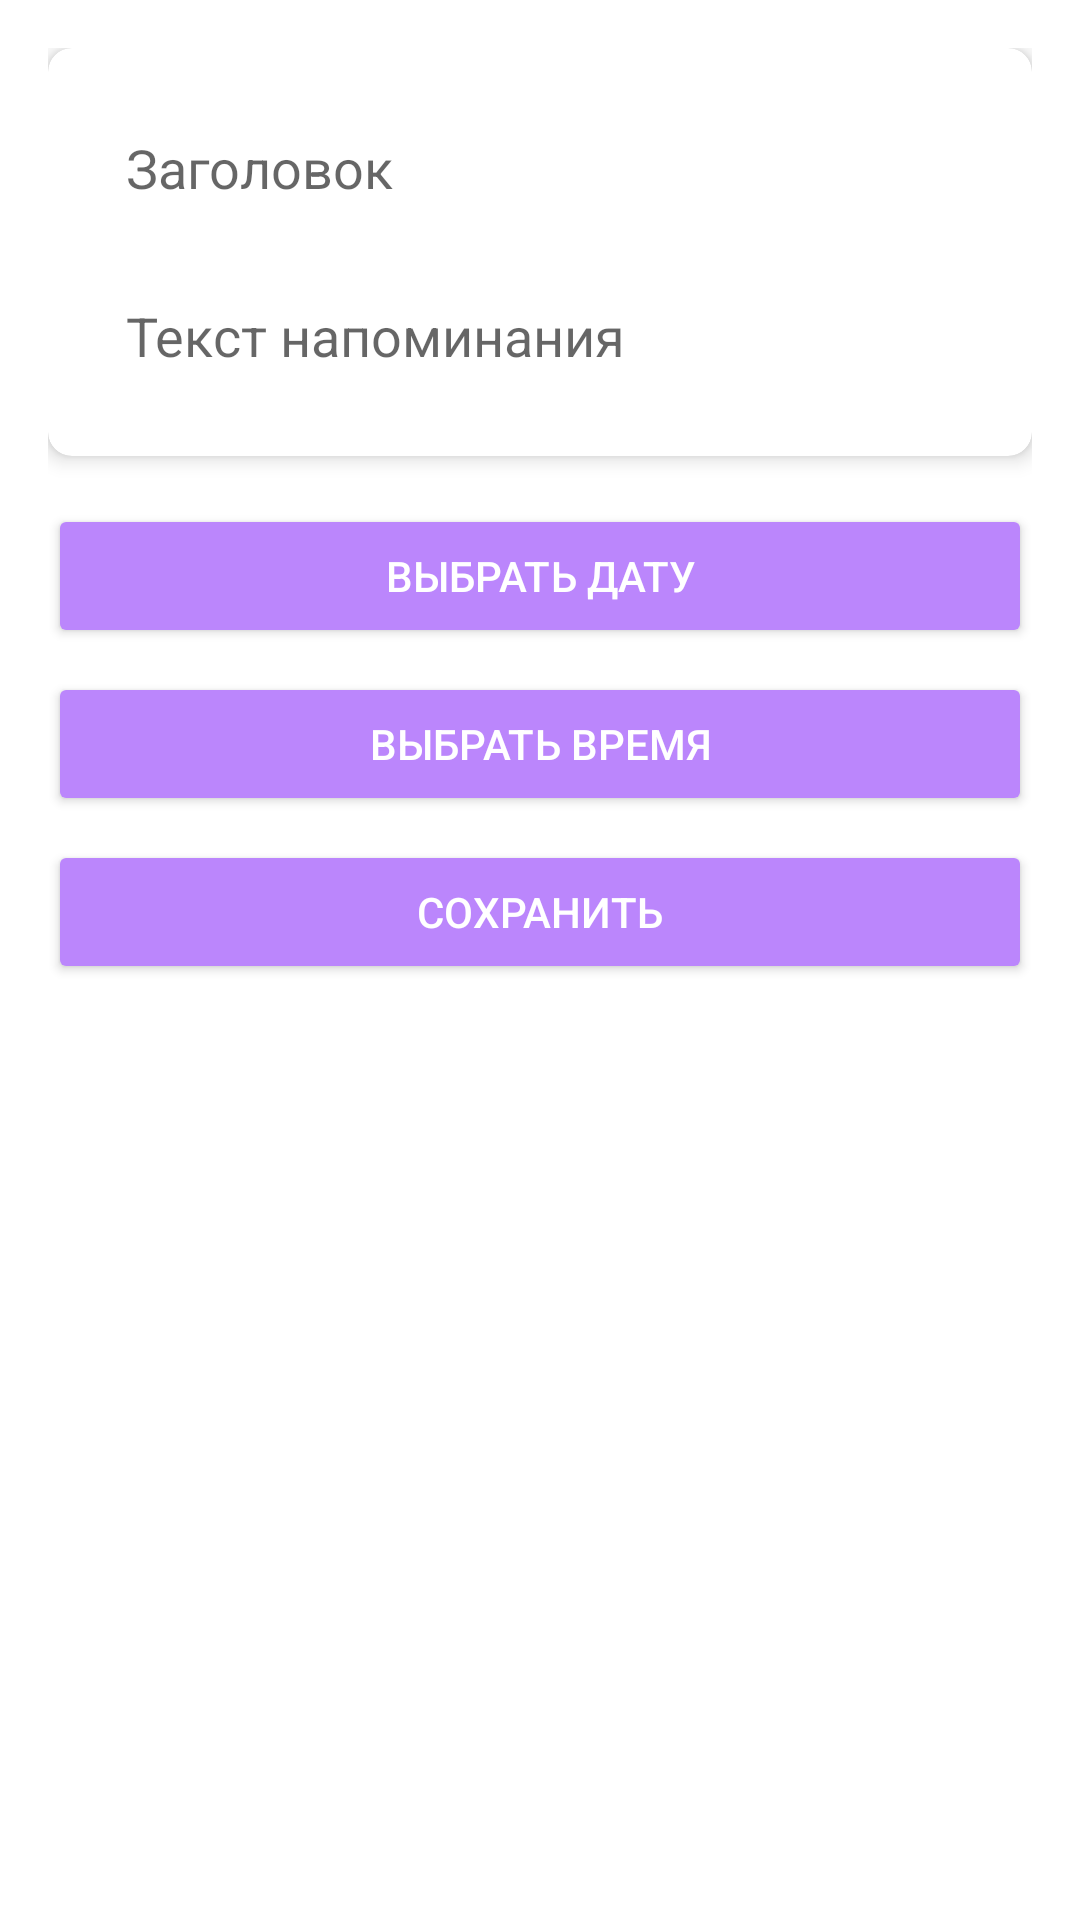

Reconstruct the res/layout file that produces this screen, plus the resources it refers to.
<!-- AndroidManifest.xml: application theme Theme.ReminderApp -->
<!-- res/layout/activity_add_reminder.xml -->
<?xml version="1.0" encoding="utf-8"?>
<LinearLayout
    xmlns:android="http://schemas.android.com/apk/res/android"
    android:layout_width="match_parent"
    android:layout_height="match_parent"
    xmlns:app="http://schemas.android.com/apk/res-auto"
    android:orientation="vertical"
    android:padding="16dp"
    android:background="@android:color/background_light">

    <androidx.cardview.widget.CardView
        android:layout_width="match_parent"
        android:layout_height="wrap_content"
        android:layout_marginBottom="16dp"
        app:cardElevation="4dp"
        app:cardCornerRadius="8dp">

        <LinearLayout
            android:layout_width="match_parent"
            android:layout_height="wrap_content"
            android:orientation="vertical"
            android:padding="16dp">

            <EditText
                android:id="@+id/et_title"
                android:layout_width="match_parent"
                android:layout_height="wrap_content"
                android:hint="Заголовок"
                android:inputType="text"
                android:minHeight="48dp"
                android:background="@drawable/edit_text_background"
                android:padding="10dp"/>

            <EditText
                android:id="@+id/et_message"
                android:layout_width="match_parent"
                android:layout_height="wrap_content"
                android:hint="Текст напоминания"
                android:inputType="textMultiLine"
                android:minHeight="48dp"
                android:background="@drawable/edit_text_background"
                android:padding="10dp"
                android:layout_marginTop="8dp"/>

        </LinearLayout>
    </androidx.cardview.widget.CardView>

    <Button
        android:id="@+id/btn_pick_date"
        android:layout_width="match_parent"
        android:layout_height="wrap_content"
        android:text="Выбрать дату"
        android:textColor="@android:color/white"
        android:backgroundTint="@color/purple_200"
        android:layout_marginBottom="8dp"/>

    <Button
        android:id="@+id/btn_pick_time"
        android:layout_width="match_parent"
        android:layout_height="wrap_content"
        android:text="Выбрать время"
        android:textColor="@android:color/white"
        android:backgroundTint="@color/purple_200"
        android:layout_marginBottom="8dp"/>

    <Button
        android:id="@+id/btn_save_reminder"
        android:layout_width="match_parent"
        android:layout_height="wrap_content"
        android:text="Сохранить"
        android:textColor="@android:color/white"
        android:backgroundTint="@color/purple_200"/>
</LinearLayout>
<!-- resources referenced by this layout -->
<resources>
  <style name="Theme.ReminderApp" parent="Theme.MaterialComponents.DayNight.DarkActionBar">
          <item name="colorPrimary">@color/purple_500</item>
          <item name="colorPrimaryVariant">@color/purple_700</item>
          <item name="colorSecondary">@color/teal_200</item>
      </style>
  <!-- not gathered from this repository: default colours our renderer supplied (Android Studio template values) -->
  <color name="purple_200">#FFBB86FC</color>
  <color name="purple_500">#FF6200EE</color>
  <color name="purple_700">#FF3700B3</color>
  <color name="teal_200">#FF03DAC5</color>
</resources>
